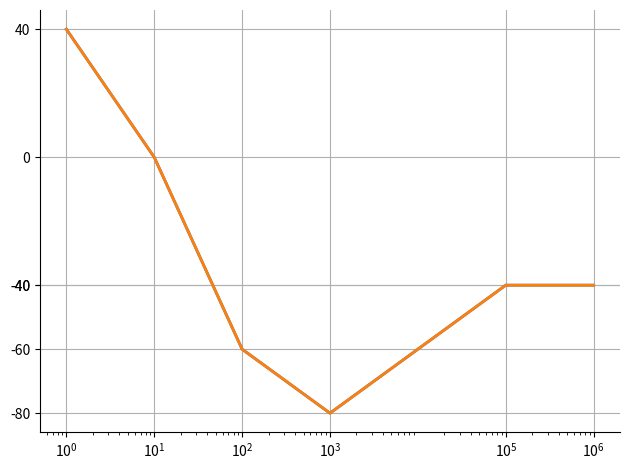
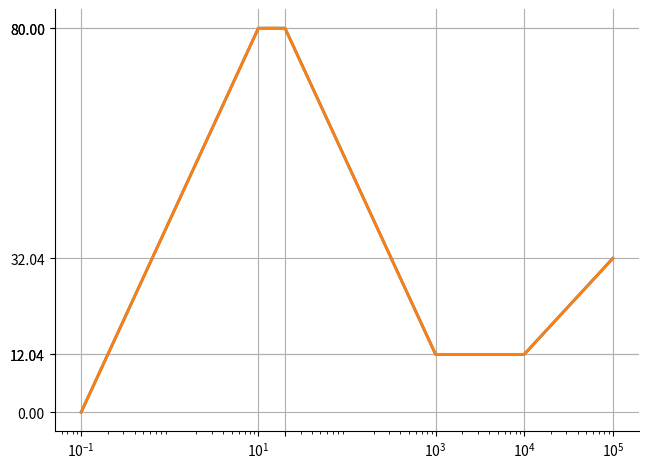
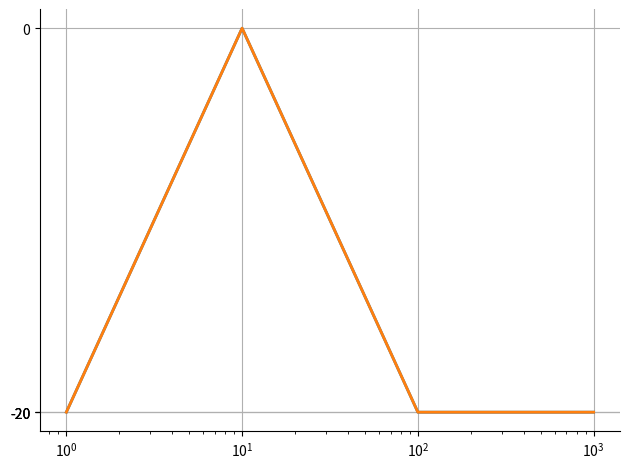

Write the Python code that produced these figures, in order.
"""
Created on Fri Apr  1 22:44:35 2016
Amplitude analisys of Bode Diagram 

[redacted]
"""
import matplotlib.pyplot as plt
import numpy as np
import math

#acumular coeficientes +20, -20 db/déc em valores de w
def plot_amp (matrix):
	n = len(matrix[:])
	
	for i in range(n):
		matrix[i][0] = math.sqrt(matrix[i][0]**2)
	
	matrix = sorted(matrix)
	x = [0]*(n+1) #Adiciona 2 devido a folga de uma década no inicio e outra no final
	y = [0]*(n+1)
	a = [0]*(n+1) #Vetor de inclinações guarda graus para cada ponto de x
	size = 0
	
	minX,minY,minE = min(matrix)
		
	segundo_menor = matrix[n-1][0]
	for i,j,k in matrix:
		if ((i < segundo_menor) and (i > 0)):
			segundo_menor = i
	
	#Como 1 zero foi adiconado antes os indices estão sempre adiantados em 1
	#Para os vetores X e Y
	x[0] = matrix[0][0]
	for i in range(n):
		
		aux = x[size]
		if (aux != matrix[i][0]): #Verifica se há mais de um polo/zero no mesmo ponto
			size = size + 1
			a[size] = a[size - 1]
		
		if ((minX == 0) and (size == 0)):
			x[0] = segundo_menor*pow(10,-1)
			a[size] = a[size] + matrix[i][1]
			y[0] = -a[size]*20*int(math.log(10,10))		#já é a razão entre os dois
			
		else:
			x[size] = matrix[i][0]
			#Deve se somar os valores de "a" pois não há garantias de que haverá somente 1 polo ou zero no ponto x
			a[size] = a[size] + matrix[i][1]
			
	
	
	if (minX != 0):
		y[1] = -20*a[0]*math.log(x[0]/x[1],10)
	
	for i in range(size-1):
		j = i + 1
		if (a[j] == 0):
			y[j+1] = y[j]
		else:	
			y[j+1] = y[j]+20*a[j]*math.log(x[j+1]/x[j],10)
	
	#Continuação do diagrama na decada adicionada para folga com objetivo de melhorar a visualizção
	x[size + 1] = x[size]*10
	y[size + 1] = y[j+1]+20*a[j+1]*math.log(10,10)
	
	vetx = [0]*(size + 2)
	vety = [0]*(size + 2)
	for i in range(size+2):
		vetx[i] = float(x[i])
		vety[i] = y[i]
	
	print(vetx)
	print(vety)
	print(a)
	print(matrix)
	#Configurações de desenho do gráfico
	fig, ax0 = plt.subplots()
	ax0.spines['right'].set_visible(False)
	ax0.spines['top'].set_visible(False)
	plt.plot(vetx,vety, lw = 2)
	plt.tight_layout()
	plt.autoscale()
	plt.semilogx()
	#Plota linhas a cada 20 Db
	miny = min(vety)
	miny = 20 - (miny%20) + miny

	plt.yticks(np.arange(miny - 40, max(vety)+40, 20))

	plt.grid(True)
	plt.show()
	
	plt.plot(vetx,vety, lw = 2)
	plt.tight_layout()
	plt.autoscale()
	plt.semilogx()
	plt.yticks(vety)
	plt.xticks(vetx)
	plt.grid(True)
	plt.show()
	
#bode plot ((s+100)^2(s+1000)^2)/((s^2)(s+10)(s+100000))
plot_amp([[0,-2,0],[10,-1,0],[100,2,0],[1000,2,0],[100000,-1,0]])

#bode plot ((s+0,1)^2(s+1000)^2(s+10000))/((s+10)^2(s+100)^2)
plot_amp([[0.1,2,0],[10,-2,0],[-20,-2,0], [1000,2,0],[10000,1,0]])

#bode plot ((s+100)*s)/(s+10)^2
plot_amp([[0,1,0],[10,-2,0],[100,1,0]])
